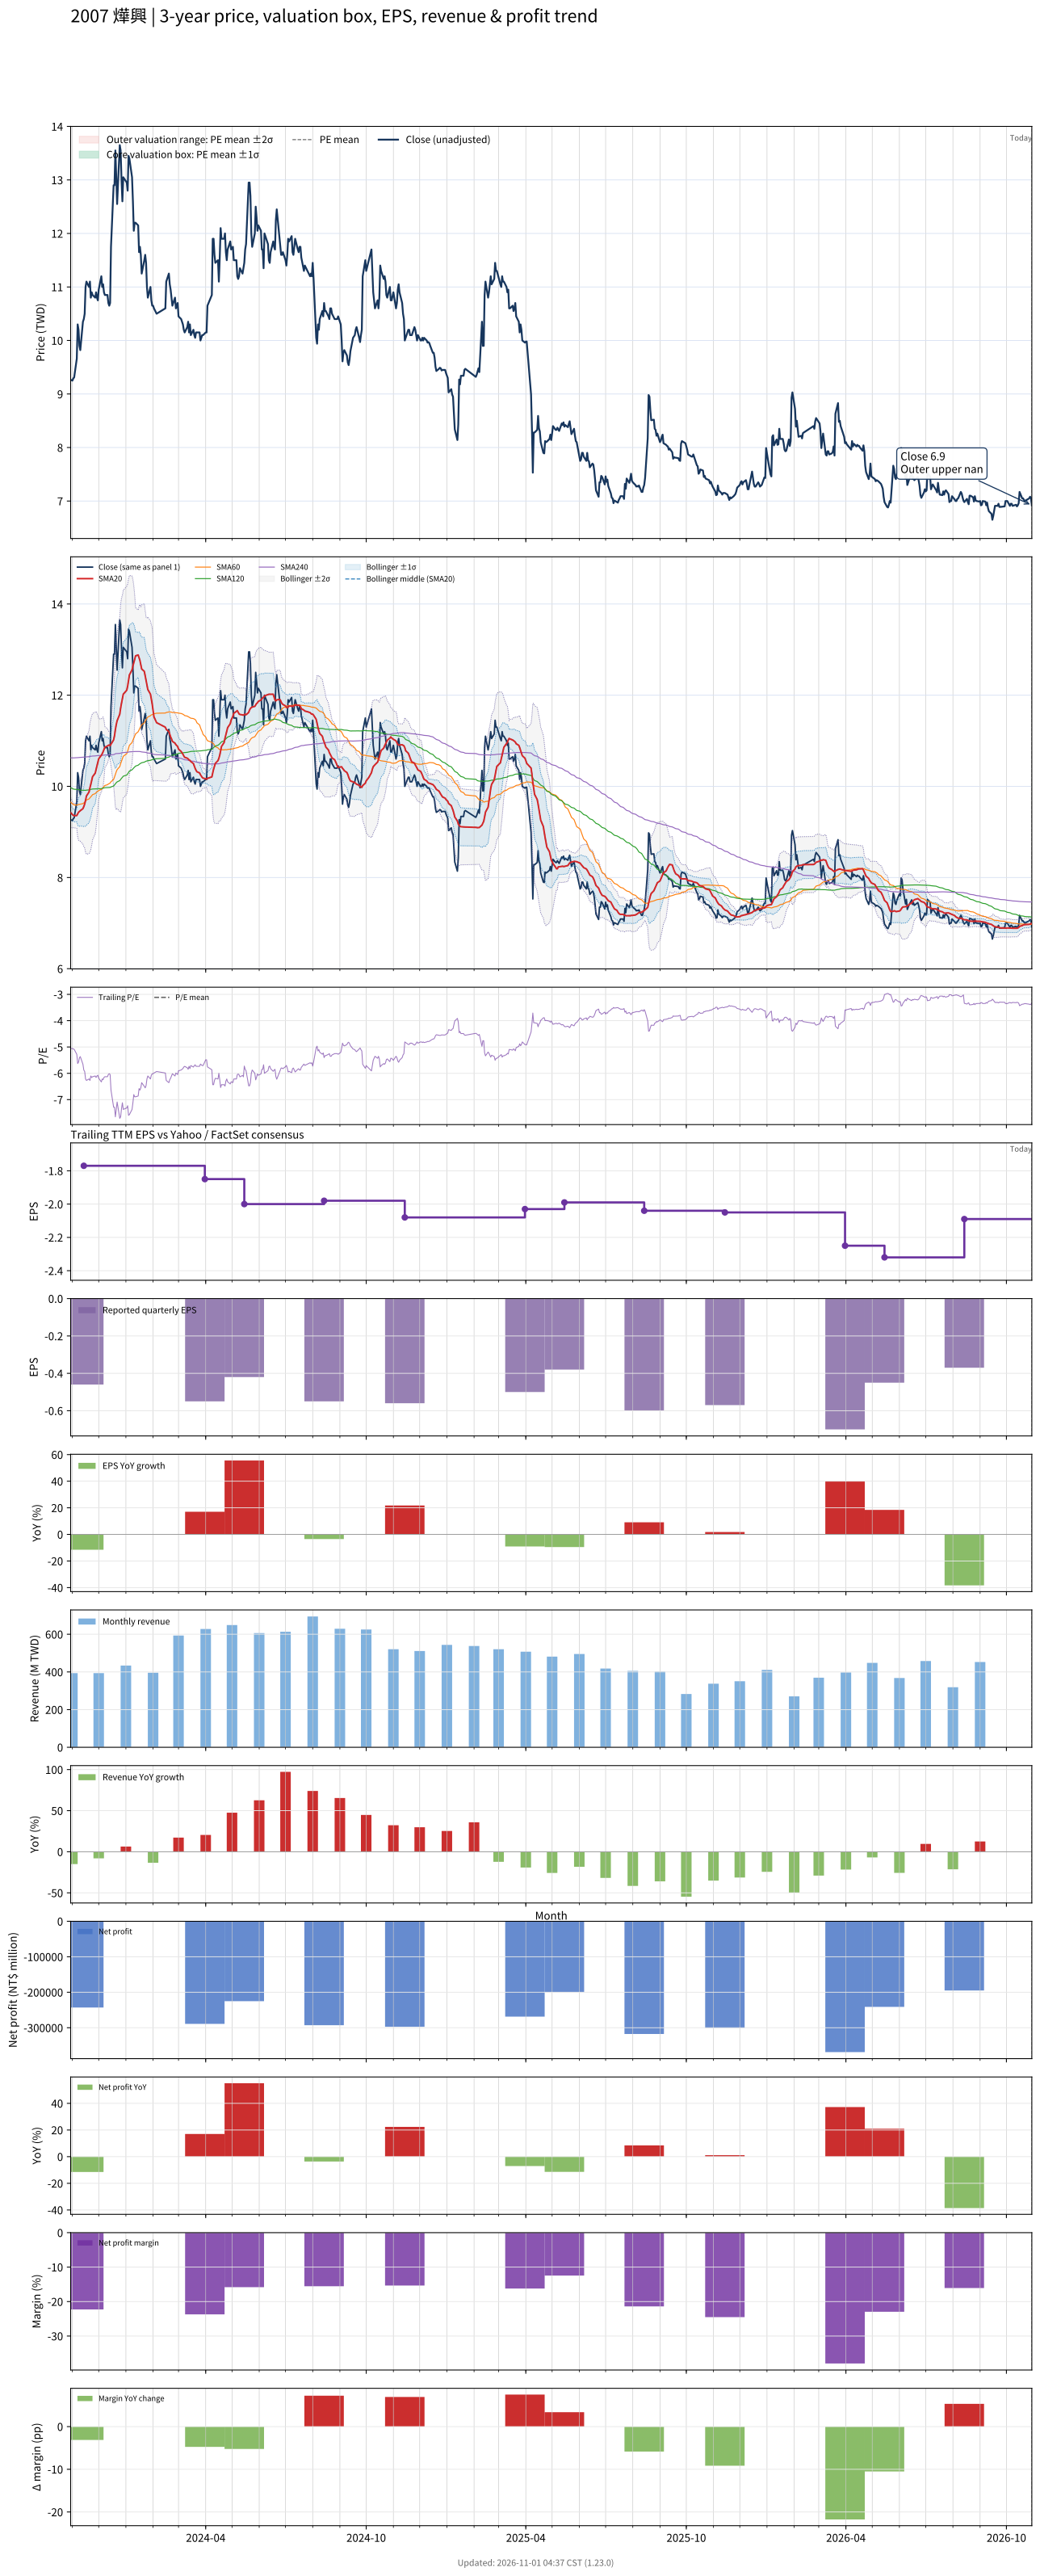

Source data for this figure (header and first rows):
# chart-version: skill-stock-dynamic-val…
date, close, available_date, period_end, eps, ttm_eps, pe, pe_mean, pe_std, price_m2, price_m1, price_mean, price_p1, price_p2, forward_eps, forward_pe, forward_pe_mean, forward_pe_std, forward_price_m2, forward_price_m1, forward_price_mean, forward_price_p1, forward_price_p2, sma20
2023-10-30, 9.26, 2023-08-14, 2023-06-30, -0.57, -1.83, -5.06, , , , , , , , , , , , , , , , , 9.425
2023-10-31, 9.26, 2023-08-14, 2023-06-30, -0.57, -1.83, -5.06, , , , , , , , , , , , , , , , , 9.404
2023-11-01, 9.25, 2023-08-14, 2023-06-30, -0.57, -1.83, -5.055, , , , , , , , , , , , , , , , , 9.382
2023-11-02, 9.29, 2023-08-14, 2023-06-30, -0.57, -1.83, -5.077, , , , , , , , , , , , , , , , , 9.366
2023-11-03, 9.31, 2023-08-14, 2023-06-30, -0.57, -1.83, -5.087, , , , , , , , , , , , , , , , , 9.355
2023-11-06, 9.66, 2023-08-14, 2023-06-30, -0.57, -1.83, -5.279, , , , , , , , , , , , , , , , , 9.361
2023-11-07, 10.3, 2023-08-14, 2023-06-30, -0.57, -1.83, -5.628, , , , , , , , , , , , , , , , , 9.398
2023-11-08, 10.2, 2023-08-14, 2023-06-30, -0.57, -1.83, -5.574, , , , , , , , , , , , , , , , , 9.432
2023-11-09, 9.9, 2023-08-14, 2023-06-30, -0.57, -1.83, -5.41, , , , , , , , , , , , , , , , , 9.45
2023-11-10, 9.82, 2023-08-14, 2023-06-30, -0.57, -1.83, -5.366, , , , , , , , , , , , , , , , , 9.466
2023-11-13, 10.35, 2023-08-14, 2023-06-30, -0.57, -1.83, -5.656, , , , , , , , , , , , , , , , , 9.511
2023-11-14, 10.4, 2023-11-14, 2023-09-30, -0.46, -1.77, -5.876, , , , , , , , , , , , , , , , , 9.557
2023-11-15, 10.5, 2023-11-14, 2023-09-30, -0.46, -1.77, -5.932, , , , , , , , , , , , , , , , , 9.612
2023-11-16, 11, 2023-11-14, 2023-09-30, -0.46, -1.77, -6.215, , , , , , , , , , , , , , , , , 9.694
2023-11-17, 11.1, 2023-11-14, 2023-09-30, -0.46, -1.77, -6.271, , , , , , , , , , , , , , , , , 9.787
2023-11-20, 11, 2023-11-14, 2023-09-30, -0.46, -1.77, -6.215, , , , , , , , , , , , , , , , , 9.877
2023-11-21, 11.1, 2023-11-14, 2023-09-30, -0.46, -1.77, -6.271, , , , , , , , , , , , , , , , , 9.972
2023-11-22, 10.8, 2023-11-14, 2023-09-30, -0.46, -1.77, -6.102, , , , , , , , , , , , , , , , , 10.05
2023-11-23, 10.9, 2023-11-14, 2023-09-30, -0.46, -1.77, -6.158, , , , , , , , , , , , , , , , , 10.13
2023-11-24, 10.85, 2023-11-14, 2023-09-30, -0.46, -1.77, -6.13, , , , , , , , , , , , , , , , , 10.21
2023-11-27, 10.8, 2023-11-14, 2023-09-30, -0.46, -1.77, -6.102, , , , , , , , , , , , , , , , , 10.29
2023-11-28, 10.9, 2023-11-14, 2023-09-30, -0.46, -1.77, -6.158, , , , , , , , , , , , , , , , , 10.37
2023-11-29, 10.8, 2023-11-14, 2023-09-30, -0.46, -1.77, -6.102, , , , , , , , , , , , , , , , , 10.45
2023-11-30, 10.75, 2023-11-14, 2023-09-30, -0.46, -1.77, -6.073, , , , , , , , , , , , , , , , , 10.52
2023-12-01, 10.95, 2023-11-14, 2023-09-30, -0.46, -1.77, -6.186, , , , , , , , , , , , , , , , , 10.6
2023-12-04, 11.2, 2023-11-14, 2023-09-30, -0.46, -1.77, -6.328, , , , , , , , , , , , , , , , , 10.68
2023-12-05, 11, 2023-11-14, 2023-09-30, -0.46, -1.77, -6.215, , , , , , , , , , , , , , , , , 10.72
2023-12-06, 11.05, 2023-11-14, 2023-09-30, -0.46, -1.77, -6.243, , , , , , , , , , , , , , , , , 10.76
2023-12-07, 10.9, 2023-11-14, 2023-09-30, -0.46, -1.77, -6.158, , , , , , , , , , , , , , , , , 10.81
2023-12-08, 10.85, 2023-11-14, 2023-09-30, -0.46, -1.77, -6.13, , , , , , , , , , , , , , , , , 10.86
2023-12-11, 10.85, 2023-11-14, 2023-09-30, -0.46, -1.77, -6.13, , , , , , , , , , , , , , , , , 10.88
2023-12-12, 10.7, 2023-11-14, 2023-09-30, -0.46, -1.77, -6.045, , , , , , , , , , , , , , , , , 10.9
2023-12-13, 10.65, 2023-11-14, 2023-09-30, -0.46, -1.77, -6.017, , , , , , , , , , , , , , , , , 10.91
2023-12-14, 10.7, 2023-11-14, 2023-09-30, -0.46, -1.77, -6.045, , , , , , , , , , , , , , , , , 10.89
2023-12-15, 11.75, 2023-11-14, 2023-09-30, -0.46, -1.77, -6.638, , , , , , , , , , , , , , , , , 10.93
2023-12-18, 12.9, 2023-11-14, 2023-09-30, -0.46, -1.77, -7.288, , , , , , , , , , , , , , , , , 11.02
2023-12-19, 12.9, 2023-11-14, 2023-09-30, -0.46, -1.77, -7.288, , , , , , , , , , , , , , , , , 11.11
2023-12-20, 13.55, 2023-11-14, 2023-09-30, -0.46, -1.77, -7.655, , , , , , , , , , , , , , , , , 11.25
2023-12-21, 13.05, 2023-11-14, 2023-09-30, -0.46, -1.77, -7.373, , , , , , , , , , , , , , , , , 11.36
2023-12-22, 12.55, 2023-11-14, 2023-09-30, -0.46, -1.77, -7.09, , , , , , , , , , , , , , , , , 11.44
2023-12-25, 13.65, 2023-11-14, 2023-09-30, -0.46, -1.77, -7.712, , , , , , , , , , , , , , , , , 11.58
2023-12-26, 13.55, 2023-11-14, 2023-09-30, -0.46, -1.77, -7.655, , , , , , , , , , , , , , , , , 11.71
2023-12-27, 13, 2023-11-14, 2023-09-30, -0.46, -1.77, -7.345, , , , , , , , , , , , , , , , , 11.82
2023-12-28, 12.6, 2023-11-14, 2023-09-30, -0.46, -1.77, -7.119, , , , , , , , , , , , , , , , , 11.92
2023-12-29, 13.05, 2023-11-14, 2023-09-30, -0.46, -1.77, -7.373, , , , , , , , , , , , , , , , , 12.02
2024-01-02, 12.95, 2023-11-14, 2023-09-30, -0.46, -1.77, -7.316, , , , , , , , , , , , , , , , , 12.11
2024-01-03, 12.8, 2023-11-14, 2023-09-30, -0.46, -1.77, -7.232, , , , , , , , , , , , , , , , , 12.2
2024-01-04, 13.45, 2023-11-14, 2023-09-30, -0.46, -1.77, -7.599, , , , , , , , , , , , , , , , , 12.32
2024-01-05, 13.4, 2023-11-14, 2023-09-30, -0.46, -1.77, -7.571, , , , , , , , , , , , , , , , , 12.45
2024-01-08, 13.05, 2023-11-14, 2023-09-30, -0.46, -1.77, -7.373, , , , , , , , , , , , , , , , , 12.55
2024-01-09, 12.6, 2023-11-14, 2023-09-30, -0.46, -1.77, -7.119, , , , , , , , , , , , , , , , , 12.64
2024-01-10, 12.05, 2023-11-14, 2023-09-30, -0.46, -1.77, -6.808, , , , , , , , , , , , , , , , , 12.71
2024-01-11, 12.2, 2023-11-14, 2023-09-30, -0.46, -1.77, -6.893, , , , , , , , , , , , , , , , , 12.79
2024-01-12, 12.2, 2023-11-14, 2023-09-30, -0.46, -1.77, -6.893, , , , , , , , , , , , , , , , , 12.86
2024-01-15, 12.15, 2023-11-14, 2023-09-30, -0.46, -1.77, -6.864, , , , , , , , , , , , , , , , , 12.88
2024-01-16, 11.65, 2023-11-14, 2023-09-30, -0.46, -1.77, -6.582, , , , , , , , , , , , , , , , , 12.82
2024-01-17, 11.75, 2023-11-14, 2023-09-30, -0.46, -1.77, -6.638, , , , , , , , , , , , , , , , , 12.76
2024-01-18, 11.6, 2023-11-14, 2023-09-30, -0.46, -1.77, -6.554, , , , , , , , , , , , , , , , , 12.66
2024-01-19, 11.25, 2023-11-14, 2023-09-30, -0.46, -1.77, -6.356, , , , , , , , , , , , , , , , , 12.57
... 669 more rows
